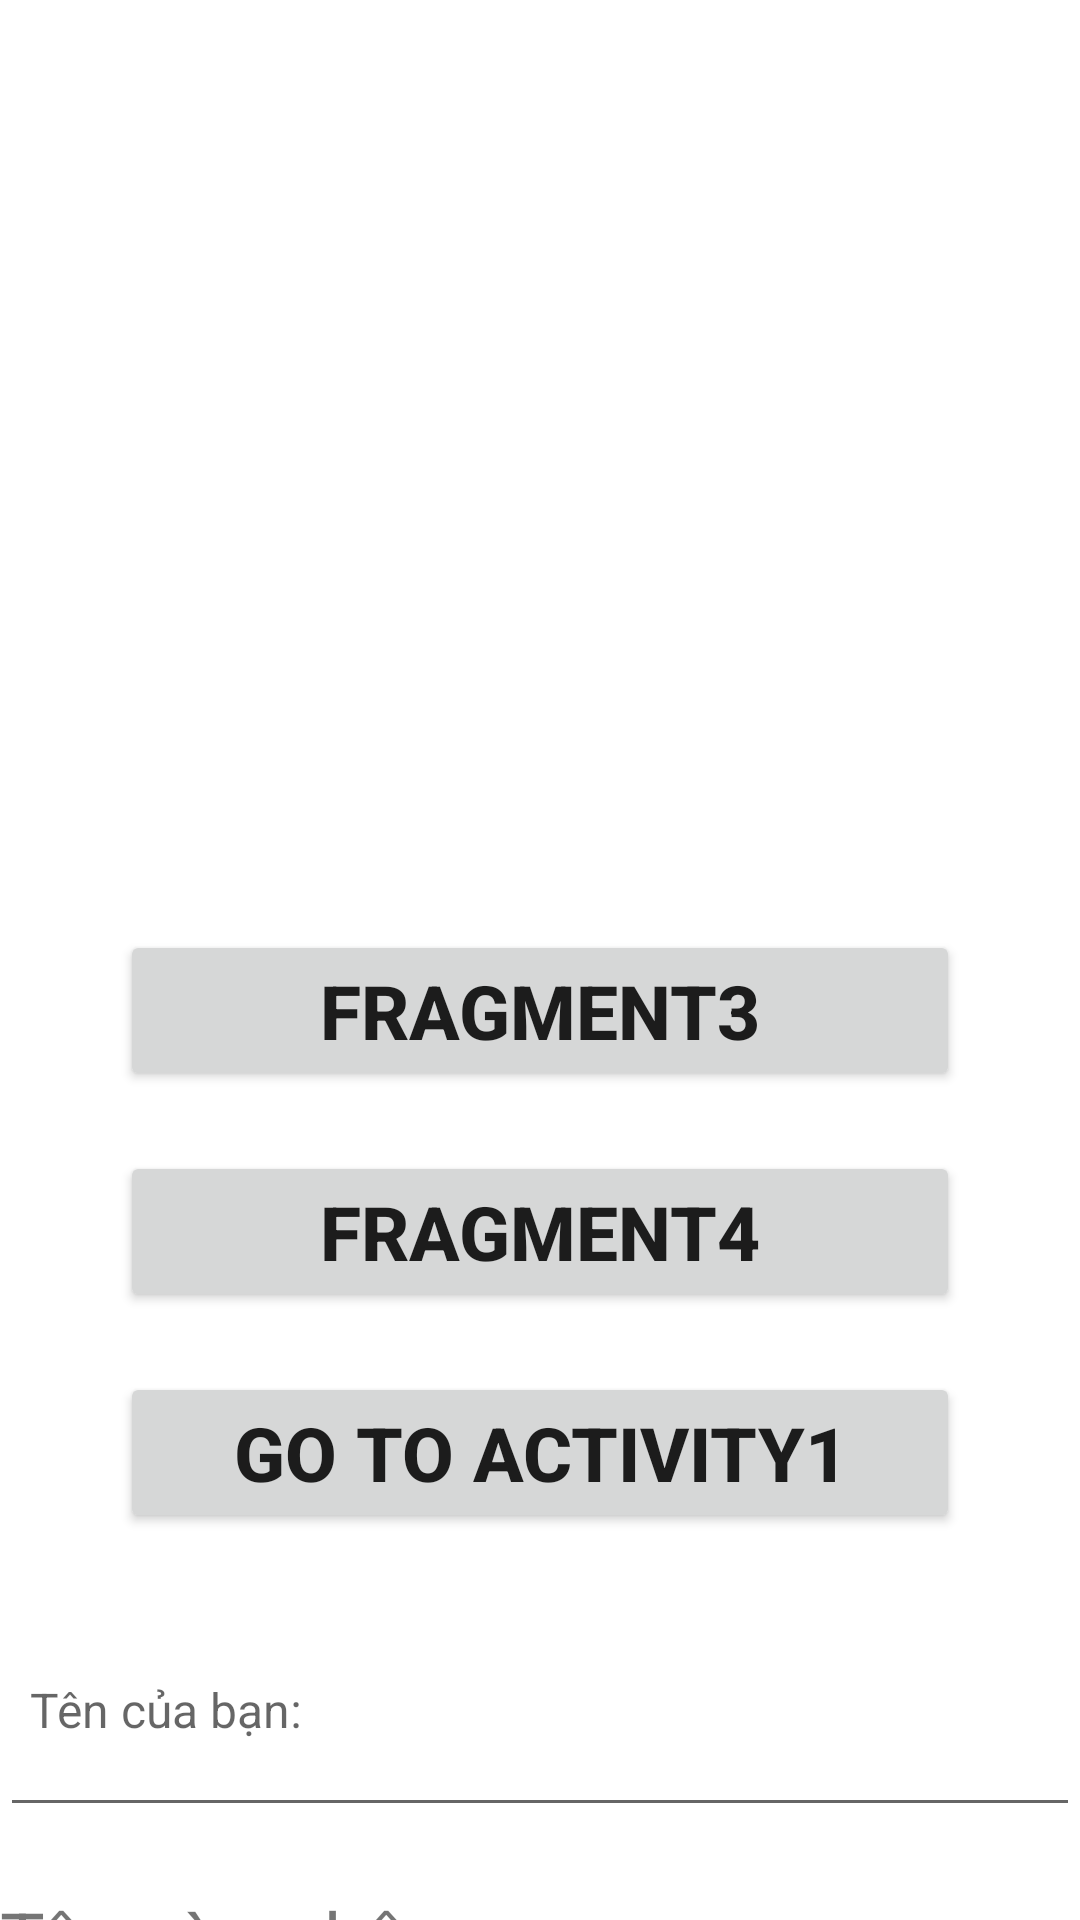

Write the Android layout XML for this screen, with the resource values it uses.
<!-- AndroidManifest.xml: application theme Theme.BaiTap13 -->
<!-- res/layout/activity_main2.xml -->
<?xml version="1.0" encoding="utf-8"?>
<LinearLayout xmlns:android="http://schemas.android.com/apk/res/android"
    xmlns:app="http://schemas.android.com/apk/res-auto"
    xmlns:tools="http://schemas.android.com/tools"
    android:layout_width="match_parent"
    android:layout_height="match_parent"
    android:orientation="vertical"
    tools:context=".MainActivity2">
    <FrameLayout
        android:id="@+id/fragmentLayout2"
        android:layout_width="390dp"
        android:layout_height="280dp"
        android:layout_marginStart="10dp"
        android:layout_marginTop="10dp">

    </FrameLayout>

    <Button
        android:id="@+id/btnFragment3"
        android:layout_width="match_parent"
        android:layout_height="wrap_content"
        android:layout_marginStart="40dp"
        android:layout_marginTop="20dp"
        android:layout_marginEnd="40dp"
        android:padding="10dp"
        android:text="Fragment3"
        android:textSize="25sp"
        android:textStyle="bold">

    </Button>

    <Button
        android:id="@+id/btnFragment4"
        android:layout_width="match_parent"
        android:layout_height="wrap_content"
        android:layout_marginStart="40dp"
        android:layout_marginTop="20dp"
        android:layout_marginEnd="40dp"
        android:padding="10dp"
        android:text="Fragment4"
        android:textSize="25sp"
        android:textStyle="bold">

    </Button>
    <Button
        android:id="@+id/btnGo2"
        android:layout_width="match_parent"
        android:layout_height="wrap_content"
        android:layout_marginStart="40dp"
        android:layout_marginTop="20dp"
        android:layout_marginEnd="40dp"
        android:padding="10dp"
        android:text="Go to Activity1"
        android:textSize="25sp"
        android:textStyle="bold">

    </Button>

    <EditText
        android:id="@+id/edtText2"
        android:layout_width="match_parent"
        android:layout_height="78dp"
        android:layout_marginTop="20dp"
        android:hint="Tên của bạn: "
        android:padding="10dp"
        android:textSize="16sp"
        tools:ignore="Autofill,HardcodedText,TextFields">

    </EditText>

    <LinearLayout
        android:layout_width="match_parent"
        android:layout_height="wrap_content"
        android:orientation="horizontal">

        <TextView
            android:id="@+id/txtView2"
            android:layout_width="237dp"
            android:layout_height="61dp"
            android:layout_marginTop="20dp"
            android:layout_marginRight="20dp"
            android:text="Tên vừa nhập: "
            android:textSize="25sp"
            tools:ignore="HardcodedText">

        </TextView>

        <TextView
            android:id="@+id/txtView3"
            android:layout_width="146dp"
            android:layout_height="43dp"
            android:layout_marginTop="20dp"
            android:text=""
            android:textColor="#f20"
            android:textSize="20sp"
            android:textStyle="bold">

        </TextView>
    </LinearLayout>





</LinearLayout>
<!-- resources referenced by this layout -->
<resources>
  <style name="Theme.BaiTap13" parent="Theme.MaterialComponents.DayNight.DarkActionBar">
          
          <item name="colorPrimary">@color/purple_500</item>
          <item name="colorPrimaryVariant">@color/purple_700</item>
          <item name="colorOnPrimary">@color/white</item>
          
          <item name="colorSecondary">@color/teal_200</item>
          <item name="colorSecondaryVariant">@color/teal_700</item>
          <item name="colorOnSecondary">@color/black</item>
          
          <item name="android:statusBarColor">?attr/colorPrimaryVariant</item>
          
      </style>
  <!-- not gathered from this repository: default colours our renderer supplied (Android Studio template values) -->
  <color name="purple_500">#FF6200EE</color>
  <color name="purple_700">#FF3700B3</color>
  <color name="teal_200">#FF03DAC5</color>
  <color name="teal_700">#FF018786</color>
  <color name="black">#FF000000</color>
  <color name="white">#FFFFFFFF</color>
</resources>
